Image classification data set "processed" (shaguntalwar17/BrainTumor_CDSS on GitHub). Class labels (4): glioma, meningioma, no tumor, pituitary tumor.

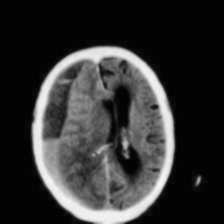
Label: no tumor

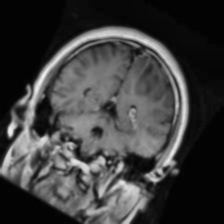
Label: glioma

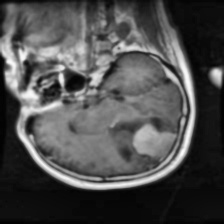
Label: meningioma

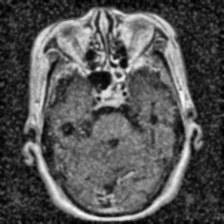
Label: pituitary tumor

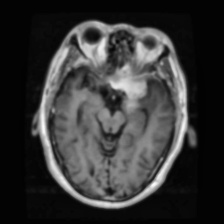
Label: meningioma

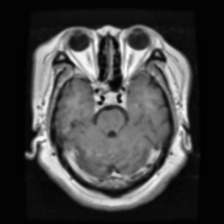
Label: pituitary tumor
